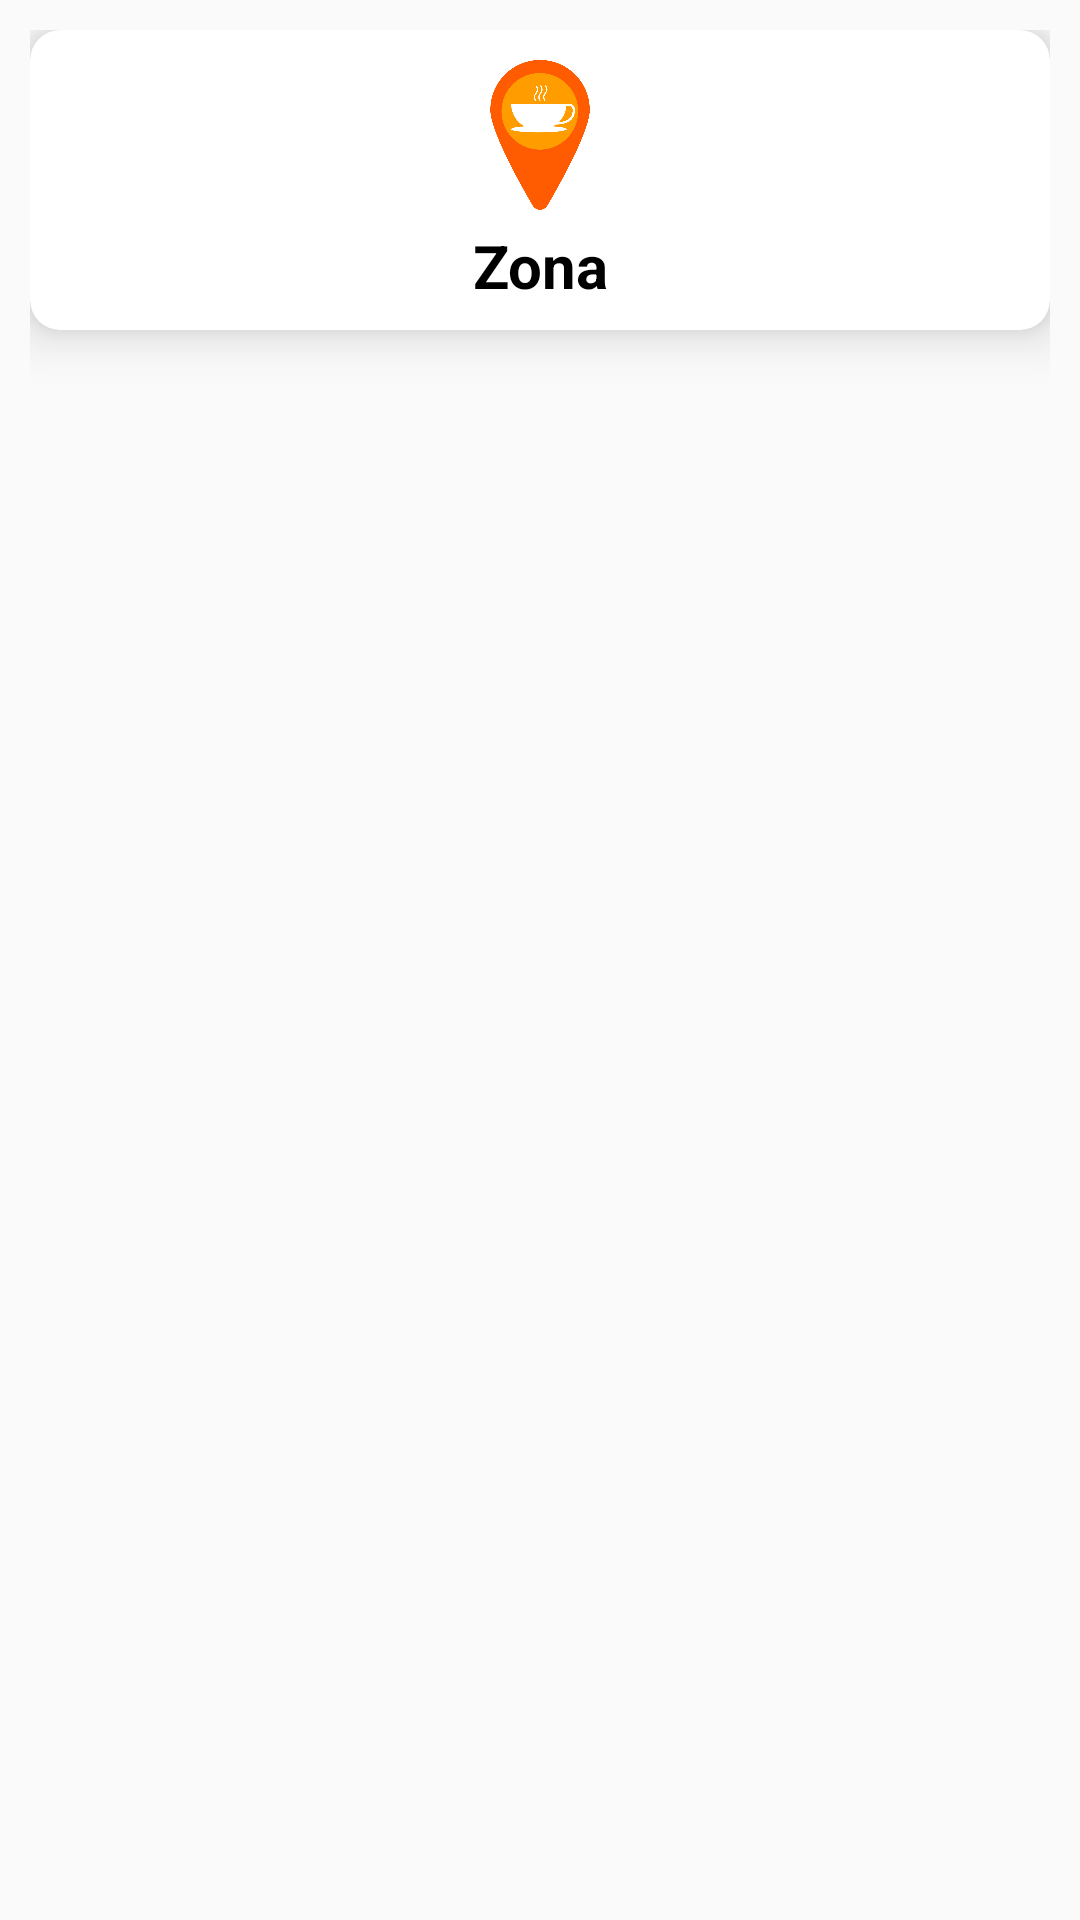

Here is an Android app screen rendered from its layout file. Give the layout XML and the strings, colors and styles it references.
<!-- AndroidManifest.xml: application theme AppTheme -->
<!-- res/layout/cardenda.xml -->
<?xml version="1.0" encoding="utf-8"?>
<RelativeLayout
    xmlns:android="http://schemas.android.com/apk/res/android"
    xmlns:app="http://schemas.android.com/apk/res-auto"
    android:layout_width="match_parent"
    android:layout_height="wrap_content"
    xmlns:card_view="http://schemas.android.com/tools"
    android:orientation="vertical"
    android:padding="10dp">

    <android.support.v7.widget.CardView
        android:layout_width="match_parent"
        android:layout_height="100dp"
        android:foreground="?android:attr/selectableItemBackground"
        app:cardCornerRadius="10dp"
        app:cardElevation="10dp"
        app:cardPreventCornerOverlap="false"
        android:elevation="10dp"
        card_view:cardBackgroundColor="@color/cartas">
        
        <RelativeLayout
            android:layout_marginTop="10dp"
            android:layout_width="match_parent"
            android:layout_height="wrap_content">

            <ImageView
                android:id="@+id/mirame"
                android:layout_width="70dp"
                android:layout_height="50dp"
                android:layout_centerHorizontal="true"
                android:src="@drawable/hubicacion_cafe"/>

            <TextView
                android:id="@+id/txtZona"
                android:layout_width="wrap_content"
                android:layout_height="wrap_content"
                android:text="Zona"
                android:layout_below="@+id/mirame"
                android:layout_centerHorizontal="true"
                android:textAlignment="center"
                android:textColor="#000"
                android:textSize="20sp"
                android:textStyle="bold"
                android:layout_marginTop="5dp"/>
            
        </RelativeLayout>
    </android.support.v7.widget.CardView>
</RelativeLayout>
<!-- resources referenced by this layout -->
<resources>
  <!-- drawable hubicacion_cafe: png bitmap (drawable, 16729 bytes) -->
  <style name="AppTheme" parent="Theme.AppCompat.Light.NoActionBar">
          
          <item name="colorPrimary">@color/colorPrimary</item>
          <item name="colorPrimaryDark">@color/colorPrimaryDark</item>
          <item name="colorAccent">@color/colorAccent</item>
          <item name="android:navigationBarColor">@color/colorAccent</item>
      </style>
  <color name="colorPrimary">#740049</color>
  <color name="colorPrimaryDark">#43032b</color>
  <color name="colorAccent">#1D2D3D</color>
</resources>
